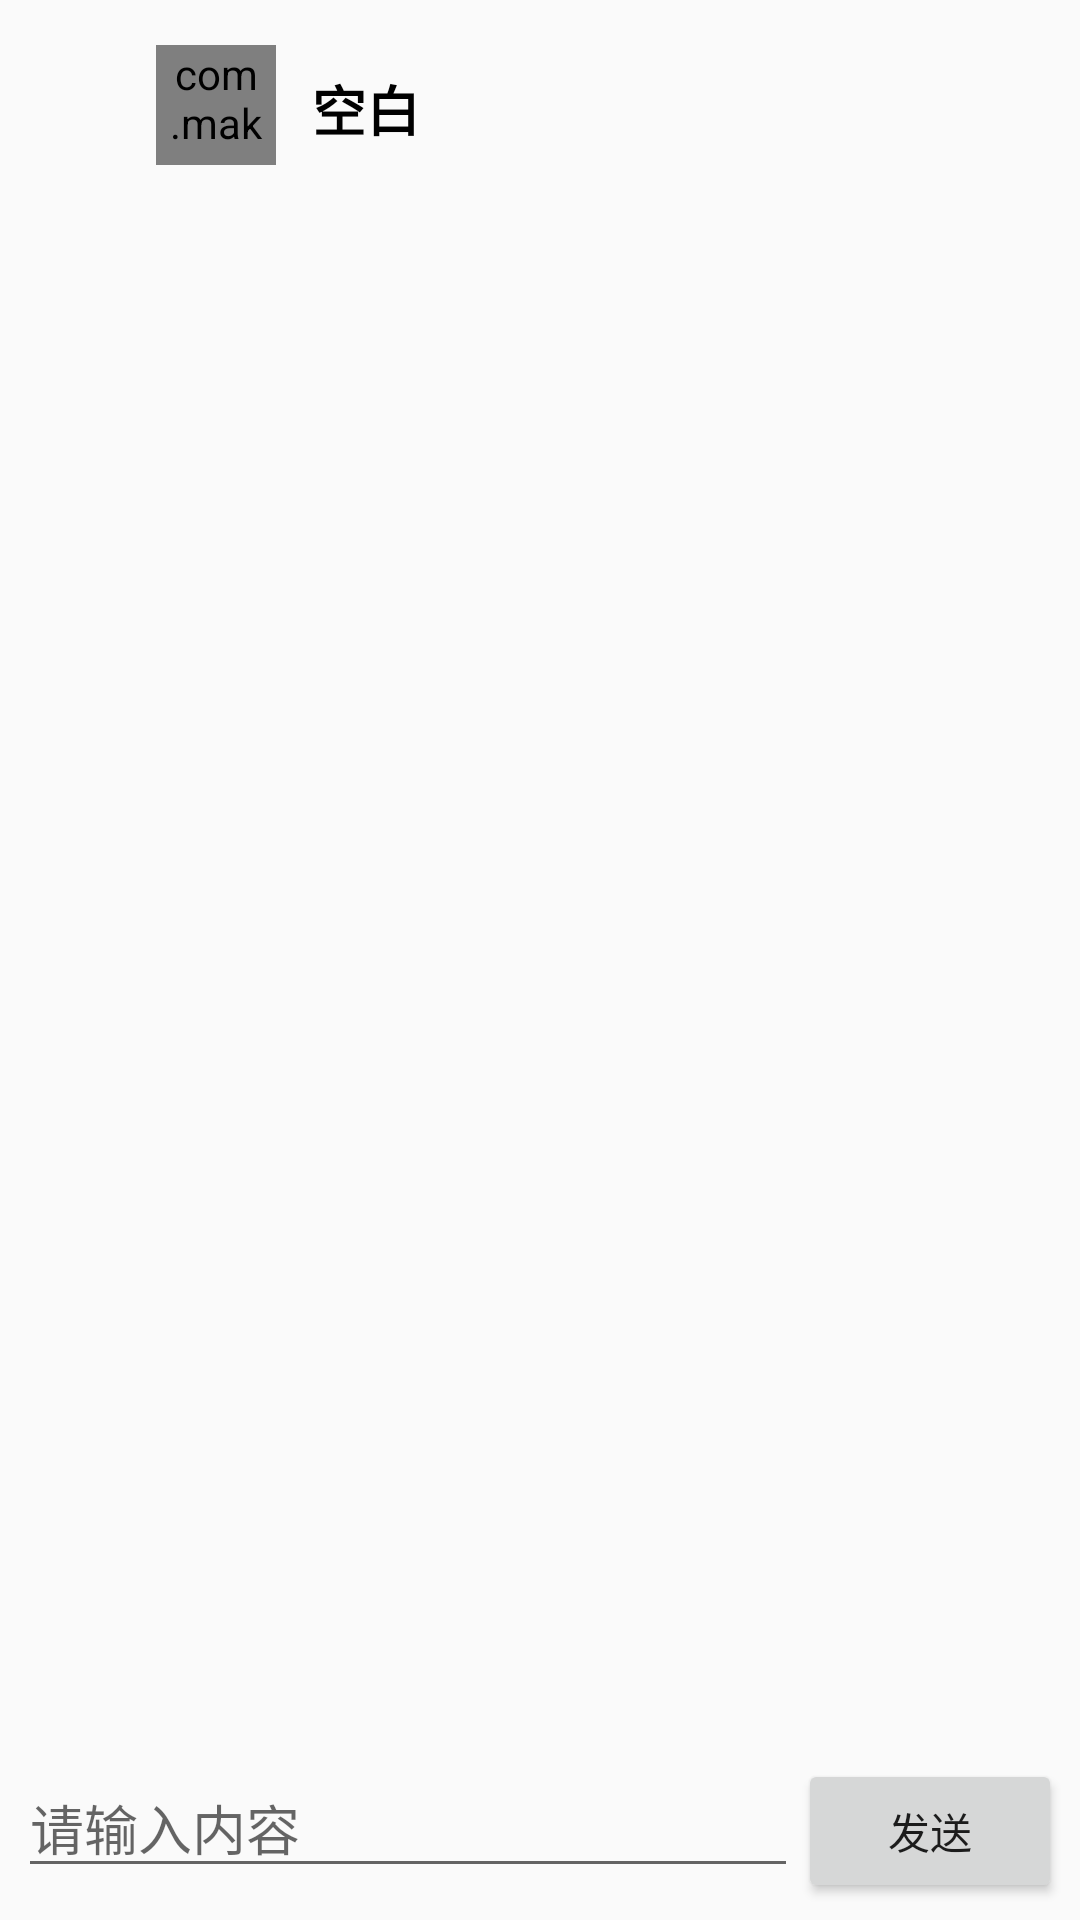

Write the Android layout XML for this screen, with the resource values it uses.
<!-- AndroidManifest.xml: application theme Theme.MiniChat -->
<!-- res/layout/activity_chatdetail.xml -->
<?xml version="1.0" encoding="utf-8"?>
<LinearLayout xmlns:android="http://schemas.android.com/apk/res/android"
    xmlns:app="http://schemas.android.com/apk/res-auto"
    android:orientation="vertical"
    android:layout_width="match_parent"
    android:layout_height="match_parent">

    <LinearLayout
        android:layout_width="match_parent"
        android:layout_height="wrap_content"
        android:paddingTop="5dp"
        android:paddingBottom="5dp"
        android:layout_marginTop="10dp"
        android:orientation="horizontal">
        <ImageView
            android:id="@+id/iv_chatBack"
            android:layout_marginStart="10dp"
            android:layout_marginTop="5dp"
            android:layout_width="30dp"
            android:layout_height="30dp"
            android:background="@drawable/ic_back"/>
        <com.makeramen.roundedimageview.RoundedImageView
            android:id="@+id/iv_robotAvatar"
            android:layout_width="40dp"
            android:layout_height="40dp"
            app:layout_constraintStart_toStartOf="parent"
            app:layout_constraintTop_toTopOf="parent"
            android:layout_marginStart="12dp"
            android:src="@drawable/avatar0"
            app:riv_corner_radius_bottom_left="20dp"
            app:riv_corner_radius_bottom_right="20dp"
            app:riv_corner_radius_top_left="20dp"
            app:riv_corner_radius_top_right="20dp"
            android:scaleType="centerCrop"/>
        <TextView
            android:id="@+id/tv_robotName"
            android:layout_width="match_parent"
            android:layout_height="30dp"
            android:layout_marginStart="12dp"
            android:layout_marginTop="8dp"
            android:textColor="@color/black"
            android:textStyle="bold"
            android:textSize="18sp"
            android:text="空白" />
    </LinearLayout>

    <androidx.recyclerview.widget.RecyclerView
        android:id="@+id/rv_content"
        android:layout_width="match_parent"
        android:layout_height="0dp"
        android:layout_weight="1"/>

    <LinearLayout
        android:layout_width="match_parent"
        android:layout_height="wrap_content"
        android:padding="6dp">

        <EditText
            android:id="@+id/et_content"
            android:layout_width="0dp"
            android:layout_height="wrap_content"
            android:layout_weight="1"
            android:hint="请输入内容"/>

        <Button
            android:id="@+id/btn_send"
            android:layout_width="wrap_content"
            android:layout_height="wrap_content"
            android:text="发送"/>

    </LinearLayout>

</LinearLayout>
<!-- resources referenced by this layout -->
<resources>
  <color name="black">#FF000000</color>
  <!-- drawable avatar0: jpg bitmap (drawable, 121782 bytes) -->
  <style name="Theme.MiniChat" parent="Theme.MaterialComponents.DayNight.NoActionBar.Bridge">
          
          <item name="colorPrimary">#4B46E6</item>
          <item name="colorPrimaryVariant">@color/purple_700</item>
          <item name="colorOnPrimary">@color/white</item>
          
          <item name="colorSecondary">@color/teal_200</item>
          <item name="colorSecondaryVariant">@color/teal_700</item>
          <item name="colorOnSecondary">@color/black</item>
          
          <item name="android:statusBarColor">#384ABA</item>
          
      </style>
  <color name="purple_700">#FF3700B3</color>
  <color name="white">#FFFFFFFF</color>
  <color name="teal_200">#FF03DAC5</color>
  <color name="teal_700">#FF018786</color>
</resources>
